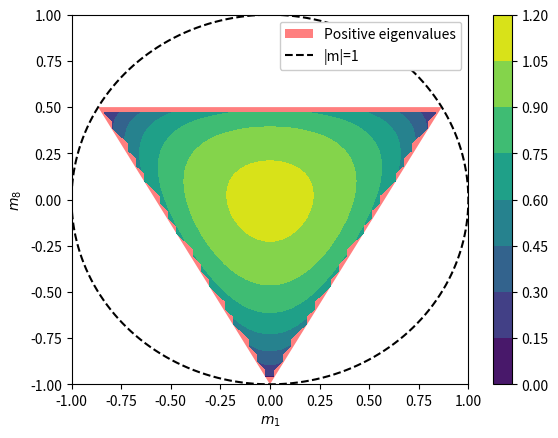

This chart was generated by the following Python code:
import matplotlib.pyplot as plt
import numpy as np
from sympy.solvers import solve
from sympy import Symbol


def f1(x):
  return -np.sqrt(3)*x-1

def f2(x):
  return np.sqrt(3)*x-1

def f3(x):
  return 1/2
  
def S(x,y):
  lambda1=(1-2*x)/3
  lambda2=(x+np.sqrt(3)*y+1)/3
  lambda3=((x-np.sqrt(3)*y+1)/3)
  return -lambda1*np.log(lambda1)-lambda2*np.log(lambda2)-lambda3*np.log(lambda3)

theta=np.linspace(0,2*np.pi,num=200)
x_b=np.sin(theta)
y_b=np.cos(theta)

x = Symbol('x')
x1, =  solve(f1(x)-f2(x))
x2, =  solve(f1(x)-f3(x))
x3, =  solve(f2(x)-f3(x))
y1 = f1(x1)
y2 = f1(x2)
y3 = f2(x3)




plt.figure(1)

plt.fill([x1,x2,x3,x1],[y1,y2,y3,y1],'red',alpha=0.5,label='Positive eigenvalues',zorder=0)
plt.plot(x_b,y_b,color='black',linestyle='--',label='|m|=1')


plt.plot(x1,f1(x1))
plt.plot(x2,f1(x2))
plt.plot(x3,f2(x3))



m1=np.linspace(-1,1)
m8=np.linspace(-1,1)

X,Y=np.meshgrid(m1,m8)
Z=S(Y,X)
plt.contourf(X, Y, Z,alpha=1,zorder=5)
plt.colorbar()


plt.xlabel("$m_1$")
plt.ylabel("$m_8$")
plt.legend(loc=1,facecolor ='w',framealpha=1)
# plt.savefig('pos_eig_val.pdf',format='pdf',dpi=1000)
plt.show()
